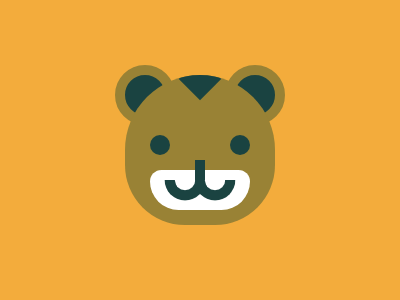

Give the HTML and CSS whose rendering is this image.

<div class="oree"></div>
<div class="ored"></div>
<div class="rosto">
	<div class="test"></div>
  </div>
<div class="olhoe"></div>
<div class="olhod"></div>
<div class="boca"></div>
<div class="nariz"></div>
<div class="narize"></div>
<div class="narizd"></div>
<div class="narize1"></div>
<div class="narizd1"></div>


<style>
  body{
    background: #F3AC3C
  }
  .oree{
    position: fixed;
    left:115px;
    top:65px;
    width:40px;
    height:40px;
    border-radius:50%;
    border:10px solid #998235;
    background: #1A4341;
  }
  .ored{
    position: fixed;
    left:225px;
    top:65px;
    width:40px;
    height:40px;
    border-radius:50%;
    border:10px solid #998235;
    background: #1A4341;
  }
  .rosto{
    position: absolute;
    left:125px;
    top:75px;
    width: 150px;
    height: 150px;
    border-top-right-radius:75px;
    border-top-left-radius:75px;
    border-bottom-left-radius:60px;
    border-bottom-right-radius:60px;
    background: #998235;
    overflow: hidden;
  }
  .test{
    position: absolute;
    left:60px;
    top:-11px;
    transform: rotate(45deg);
    border-top-left-radius:100%;
    width:30px;
    height:30px;
    background:#1A4341;
  }
  .olhoe{
    position: fixed;
    left:150px;
    top:135px;
    width:20px;
    height:20px;
    border-radius:50%;
    background: #1A4341;
  }
  .olhod{
    position: fixed;
    left:230px;
    top:135px;
    width:20px;
    height:20px;
    border-radius:50%;
    background: #1A4341;
  }
  .boca{
    position: fixed;
    left:150px;
    top:170px;
    width:100px;
    height:40px;
    border-top-right-radius:20px;
    border-top-left-radius:20px;
    border-bottom-right-radius:50px;
    border-bottom-left-radius:50px;
    background: #FFFFFF;
  }
  .nariz{
    position: fixed;
    left:195px;
    top:160px;
    width:10px;
    height:30px;
    background: #1A4341;
  }
  .narize{
    position: fixed;
    left:151px;
    top:180px;
    width:68px;
    height:68px;
    transform:rotate(90deg);
    clip-path: circle(30% at 0%);
    background: #1A4341;
  }
  .narize1{
    position: fixed;
    left:168px;
    top:180px;
    width:34px;
    height:34px;
    transform:rotate(90deg);
    clip-path: circle(30% at 0%);
    background: #FFFFFF;
  }
  .narizd{
    position: fixed;
    left:181px;
    top:180px;
    width:68px;
    height:68px;
    transform:rotate(90deg);
    clip-path: circle(30% at 0%);
    background: #1A4341;
  }
  .narizd1{
    position: fixed;
    left:198px;
    top:180px;
    width:34px;
    height:34px;
    transform:rotate(90deg);
    clip-path: circle(30% at 0%);
    background: #FFFFFF;
  }
</style>